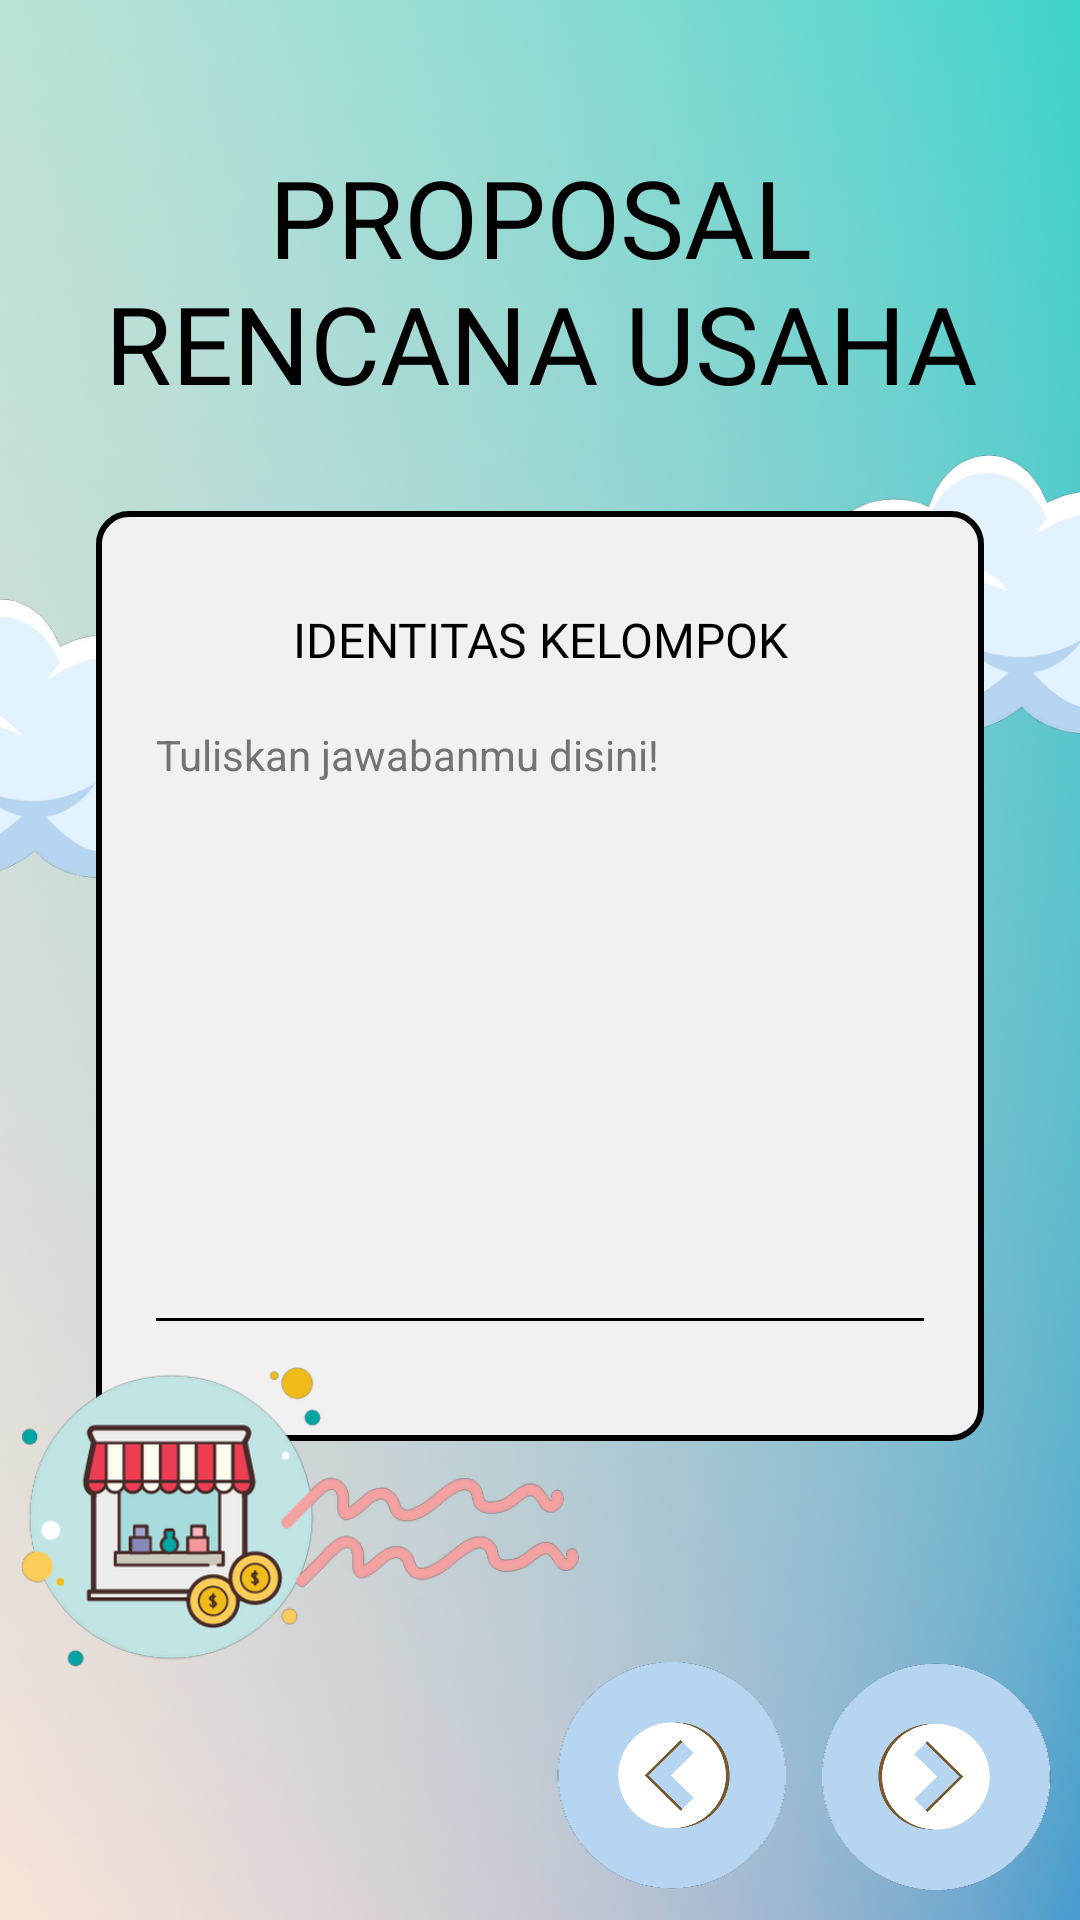

Write the Android layout XML for this screen, with the resource values it uses.
<!-- AndroidManifest.xml: application theme Theme.InteractiveModuleProject -->
<!-- res/layout/activity_cover_proposal.xml -->
<?xml version="1.0" encoding="utf-8"?>
<androidx.constraintlayout.widget.ConstraintLayout xmlns:android="http://schemas.android.com/apk/res/android"
    xmlns:app="http://schemas.android.com/apk/res-auto"
    xmlns:tools="http://schemas.android.com/tools"
    android:layout_width="match_parent"
    android:layout_height="match_parent"
    android:background="@drawable/assets_bg_coverbelakang"
    tools:context=".CoverProposalActivity">

    <TextView
        android:id="@+id/textView27"
        style="@style/TextStyleCardo"
        android:layout_width="0dp"
        android:layout_height="wrap_content"
        android:layout_marginStart="16dp"
        android:layout_marginTop="48dp"
        android:layout_marginEnd="16dp"
        android:gravity="center"
        android:text="PROPOSAL RENCANA USAHA"
        android:textSize="36sp"
        app:layout_constraintEnd_toEndOf="parent"
        app:layout_constraintStart_toStartOf="parent"
        app:layout_constraintTop_toTopOf="parent" />

    <ImageView
        android:id="@+id/img_cloud1"
        android:layout_width="200dp"
        android:layout_height="120dp"
        android:layout_marginEnd="-80dp"
        android:src="@drawable/assets_one_cloud"
        app:layout_constraintEnd_toEndOf="parent"
        app:layout_constraintTop_toBottomOf="@+id/textView27" />

    <ImageView
        android:id="@+id/img_cloud2"
        android:layout_width="200dp"
        android:layout_height="120dp"
        android:layout_marginStart="-90dp"
        android:layout_marginTop="48dp"
        android:src="@drawable/assets_one_cloud"
        app:layout_constraintStart_toStartOf="parent"
        app:layout_constraintTop_toBottomOf="@+id/textView27" />

    <ImageView
        android:id="@+id/imageView18"
        android:layout_width="0dp"
        android:layout_height="310dp"
        android:layout_marginStart="32dp"
        android:layout_marginTop="32dp"
        android:layout_marginEnd="32dp"
        android:src="@drawable/bg_refleksi"
        app:layout_constraintEnd_toEndOf="parent"
        app:layout_constraintStart_toStartOf="parent"
        app:layout_constraintTop_toBottomOf="@+id/textView27" />

    <EditText
        android:id="@+id/edt_identitas"
        android:layout_width="0dp"
        android:layout_height="0dp"
        android:layout_marginStart="16dp"
        android:layout_marginTop="8dp"
        android:layout_marginEnd="16dp"
        android:layout_marginBottom="32dp"
        android:backgroundTint="#000000"
        android:gravity="top|start"
        android:hint="Tuliskan jawabanmu disini!"
        android:inputType="textMultiLine"
        android:lines="15"
        android:scrollbars="vertical"
        android:textColor="@color/black"
        android:textColorHint="#737373"
        android:textSize="14sp"
        app:layout_constraintBottom_toBottomOf="@+id/imageView18"
        app:layout_constraintEnd_toEndOf="@+id/imageView18"
        app:layout_constraintStart_toStartOf="@+id/imageView18"
        app:layout_constraintTop_toBottomOf="@+id/textView16" />

    <TextView
        android:id="@+id/textView16"
        android:layout_width="0dp"
        android:layout_height="wrap_content"
        android:layout_marginStart="16dp"
        android:layout_marginTop="32dp"
        android:layout_marginEnd="16dp"
        android:fontFamily="@font/singel_bold"
        android:gravity="center"
        android:text="IDENTITAS KELOMPOK"
        android:textColor="#000000"
        android:textSize="16sp"
        app:layout_constraintEnd_toEndOf="@+id/imageView18"
        app:layout_constraintStart_toStartOf="@+id/imageView18"
        app:layout_constraintTop_toTopOf="@+id/imageView18" />

    <ImageView
        android:layout_width="200dp"
        android:layout_height="100dp"
        android:layout_marginTop="-25dp"
        android:src="@drawable/assets_coverproposal_ornamen"
        app:layout_constraintStart_toStartOf="parent"
        app:layout_constraintTop_toBottomOf="@+id/imageView18" />

    <ImageView
        android:id="@+id/btn_next"
        android:layout_width="80dp"
        android:layout_height="80dp"
        android:layout_marginEnd="8dp"
        android:layout_marginBottom="8dp"
        android:background="@drawable/button"
        android:src="@drawable/assets_btn_nextprev"
        app:layout_constraintBottom_toBottomOf="parent"
        app:layout_constraintEnd_toEndOf="parent" />

    <ImageView
        android:id="@+id/btn_prev"
        android:layout_width="80dp"
        android:layout_height="80dp"
        android:layout_marginEnd="8dp"
        android:rotation="180"
        android:background="@drawable/button"
        android:src="@drawable/assets_btn_nextprev"
        app:layout_constraintBottom_toBottomOf="@+id/btn_next"
        app:layout_constraintEnd_toStartOf="@+id/btn_next"
        app:layout_constraintTop_toTopOf="@+id/btn_next" />
</androidx.constraintlayout.widget.ConstraintLayout>
<!-- resources referenced by this layout -->
<resources>
  <color name="black">#FF000000</color>
  <!-- drawable assets_bg_coverbelakang: png bitmap (drawable-nodpi, 1046637 bytes) -->
  <!-- drawable assets_btn_nextprev: png bitmap (drawable-nodpi, 32474 bytes) -->
  <!-- drawable assets_coverproposal_ornamen: png bitmap (drawable, 78239 bytes) -->
  <!-- drawable assets_one_cloud: png bitmap (drawable-nodpi, 52027 bytes) -->
  <!-- drawable bg_refleksi (drawable-nodpi) -->
  <?xml version="1.0" encoding="UTF-8"?>
  <shape xmlns:android="http://schemas.android.com/apk/res/android">
      <solid android:color="#F0F1F0"/>
      <stroke android:width="2dp" android:color="#000000" />
      <padding android:left="0dp" android:top="0dp" android:right="0dp" android:bottom="0dp" />
      <corners android:radius="10dp"/>
  </shape>
  <!-- drawable button (drawable-nodpi) -->
  <?xml version="1.0" encoding="utf-8"?>
  <selector xmlns:android="http://schemas.android.com/apk/res/android">
      <item android:state_focused="true" android:state_pressed="false" android:drawable="@drawable/assets_btn_nextprev" />
      <item android:state_focused="true" android:state_pressed="true" android:drawable="@drawable/gradient" />
      <item android:state_focused="false" android:state_pressed="true" android:drawable="@drawable/gradient" />
      <item android:drawable="@drawable/assets_btn_nextprev" />
  </selector>
  <style name="TextStyleCardo">
          <item name="android:fontFamily">@font/cardo</item>
          <item name="android:textColor">#000000</item>
          <item name="android:textSize">16sp</item>
      </style>
  <style name="Theme.InteractiveModuleProject" parent="Theme.MaterialComponents.DayNight.NoActionBar">
          
          <item name="colorPrimary">@color/primary</item>
          <item name="colorPrimaryVariant">@color/variant</item>
          <item name="colorOnPrimary">@color/white</item>
          
          <item name="colorSecondary">@color/teal_200</item>
          <item name="colorSecondaryVariant">@color/teal_700</item>
          <item name="colorOnSecondary">@color/black</item>
          
          <item name="android:statusBarColor" tools:targetApi="l">?attr/colorPrimaryVariant</item>
          
      </style>
  <!-- drawable gradient (drawable-nodpi) -->
  <?xml version="1.0" encoding="utf-8"?>
  <layer-list xmlns:android="http://schemas.android.com/apk/res/android" >
      <item>
          <bitmap android:src="@drawable/assets_btn_nextprev"/>
      </item>
      <item>
          <shape xmlns:android="http://schemas.android.com/apk/res/android">
              <gradient android:angle="90" android:startColor="#885d5d5e" android:centerColor="#885d5d5e" android:endColor="#885d5d5e"/>
          </shape>
      </item>
  </layer-list>
  <color name="primary">#77D0CF</color>
  <color name="variant">#75B3CF</color>
  <color name="white">#FFFFFFFF</color>
  <color name="teal_200">#FF03DAC5</color>
  <color name="teal_700">#FF018786</color>
</resources>
